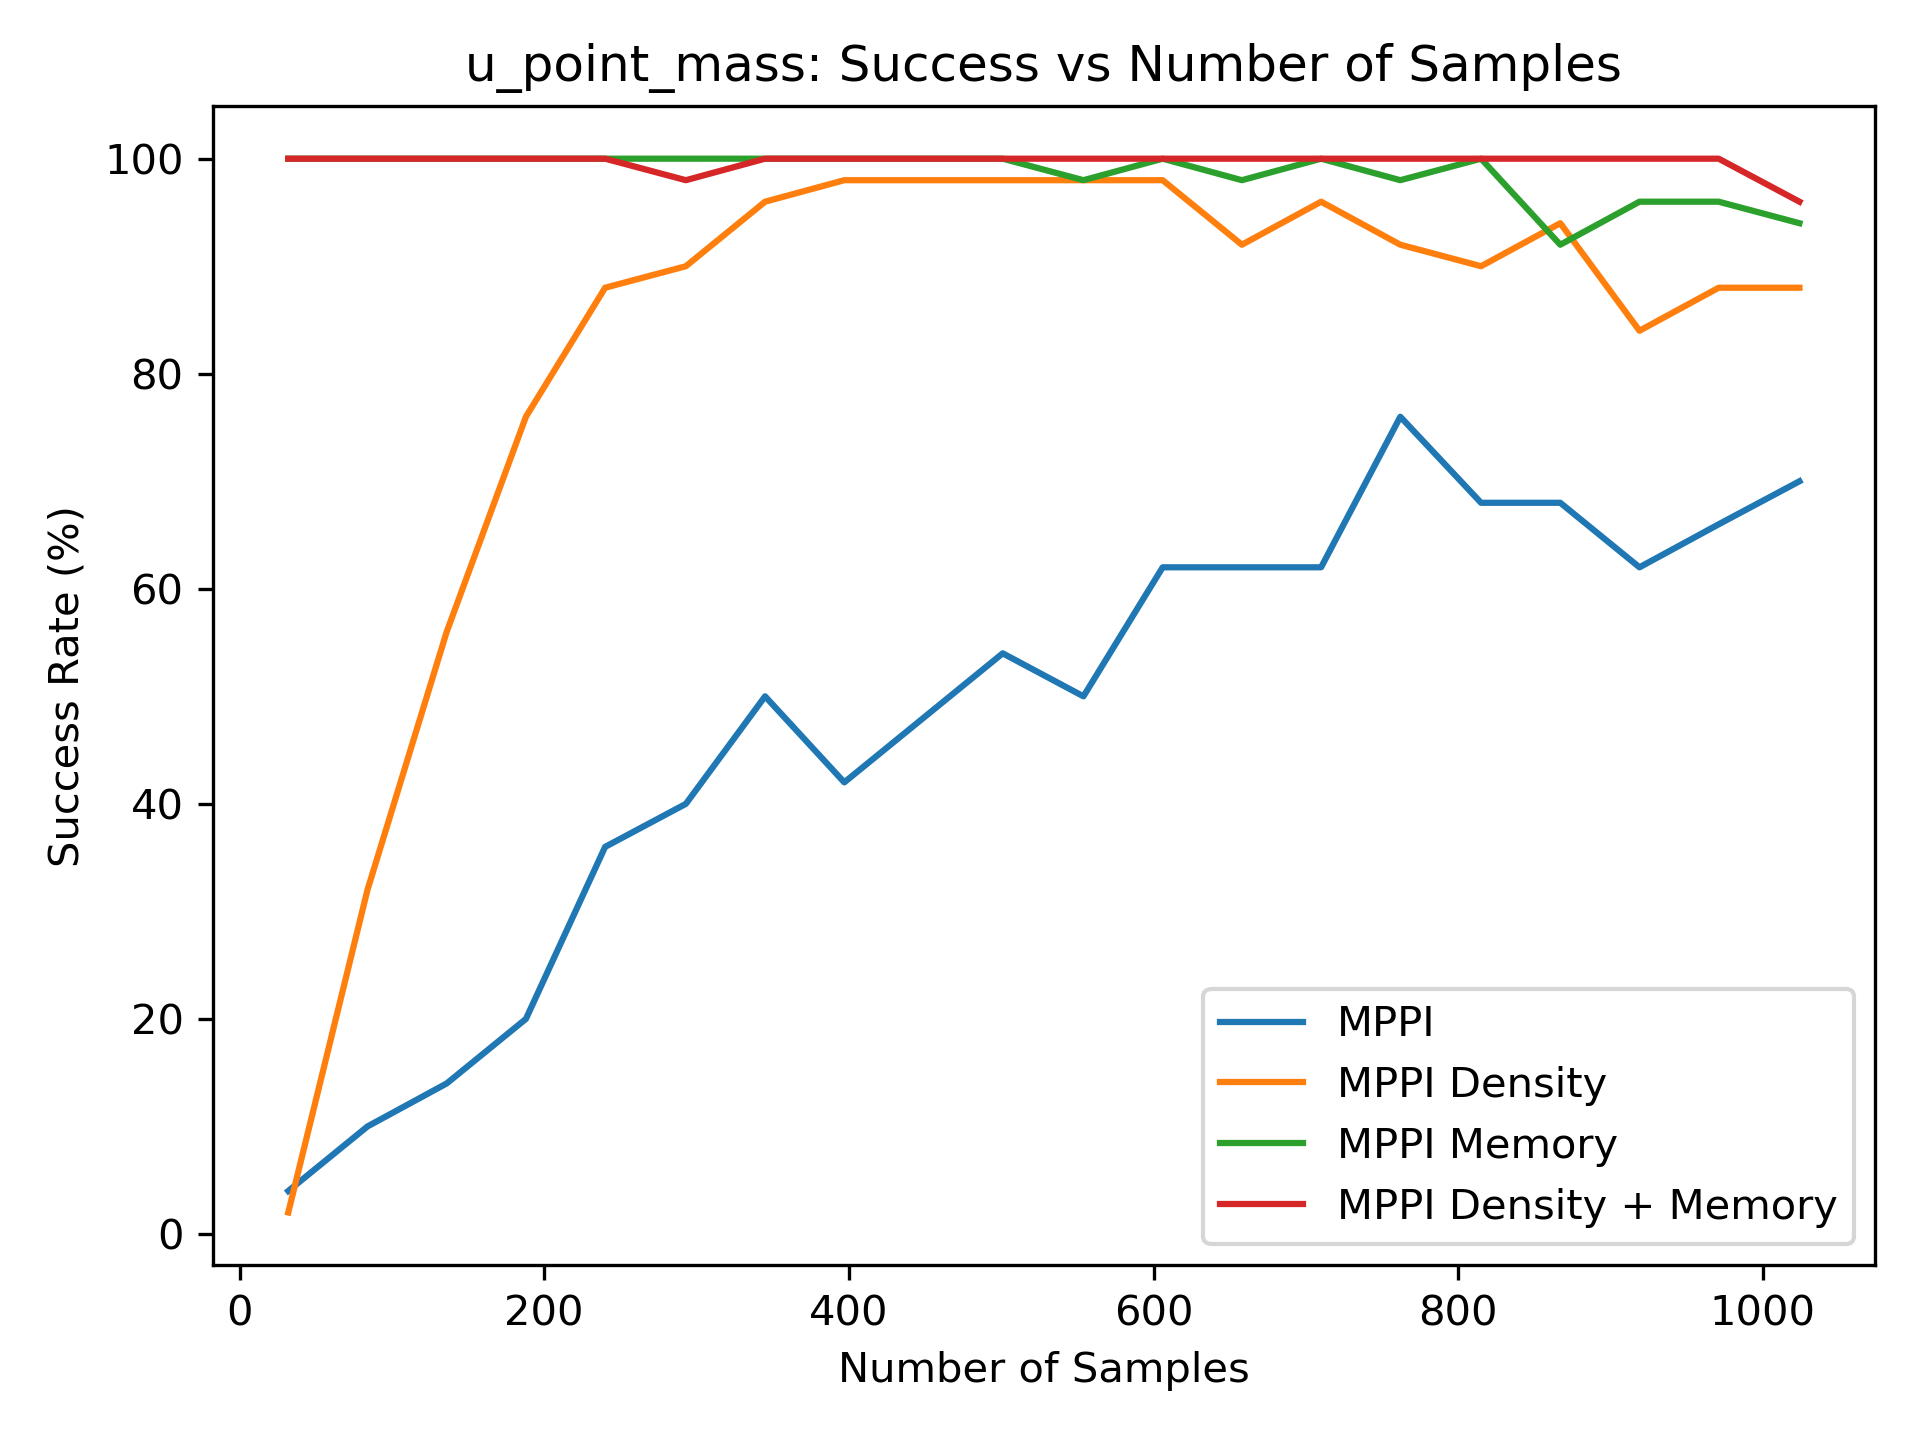

The table this chart was drawn from, first rows:
4.000000000000000000e+00, 1.000000000000000000e+01, 1.400000000000000000e+01, 2.000000000000000000e+01, 3.600000000000000000e+01, 4.000000000000000000e+01, 5.000000000000000000e+01, 4.200000000000000000e+01, 4.800000000000000000e+01, 5.400000000000000000e+01, 5.000000000000000000e+01, 6.200000000000000000e+01, 6.200000000000000000e+01, 6.200000000000000000e+01, 7.600000000000000000e+01, 6.800000000000000000e+01, 6.800000000000000000e+01, 6.200000000000000000e+01, 6.600000000000000000e+01, 7.000000000000000000e+01
2.000000000000000000e+00, 3.200000000000000000e+01, 5.600000000000000000e+01, 7.600000000000000000e+01, 8.800000000000000000e+01, 9.000000000000000000e+01, 9.600000000000000000e+01, 9.800000000000000000e+01, 9.800000000000000000e+01, 9.800000000000000000e+01, 9.800000000000000000e+01, 9.800000000000000000e+01, 9.200000000000000000e+01, 9.600000000000000000e+01, 9.200000000000000000e+01, 9.000000000000000000e+01, 9.400000000000000000e+01, 8.400000000000000000e+01, 8.800000000000000000e+01, 8.800000000000000000e+01
1.000000000000000000e+02, 1.000000000000000000e+02, 1.000000000000000000e+02, 1.000000000000000000e+02, 1.000000000000000000e+02, 1.000000000000000000e+02, 1.000000000000000000e+02, 1.000000000000000000e+02, 1.000000000000000000e+02, 1.000000000000000000e+02, 9.800000000000000000e+01, 1.000000000000000000e+02, 9.800000000000000000e+01, 1.000000000000000000e+02, 9.800000000000000000e+01, 1.000000000000000000e+02, 9.200000000000000000e+01, 9.600000000000000000e+01, 9.600000000000000000e+01, 9.400000000000000000e+01
1.000000000000000000e+02, 1.000000000000000000e+02, 1.000000000000000000e+02, 1.000000000000000000e+02, 1.000000000000000000e+02, 9.800000000000000000e+01, 1.000000000000000000e+02, 1.000000000000000000e+02, 1.000000000000000000e+02, 1.000000000000000000e+02, 1.000000000000000000e+02, 1.000000000000000000e+02, 1.000000000000000000e+02, 1.000000000000000000e+02, 1.000000000000000000e+02, 1.000000000000000000e+02, 1.000000000000000000e+02, 1.000000000000000000e+02, 1.000000000000000000e+02, 9.600000000000000000e+01
